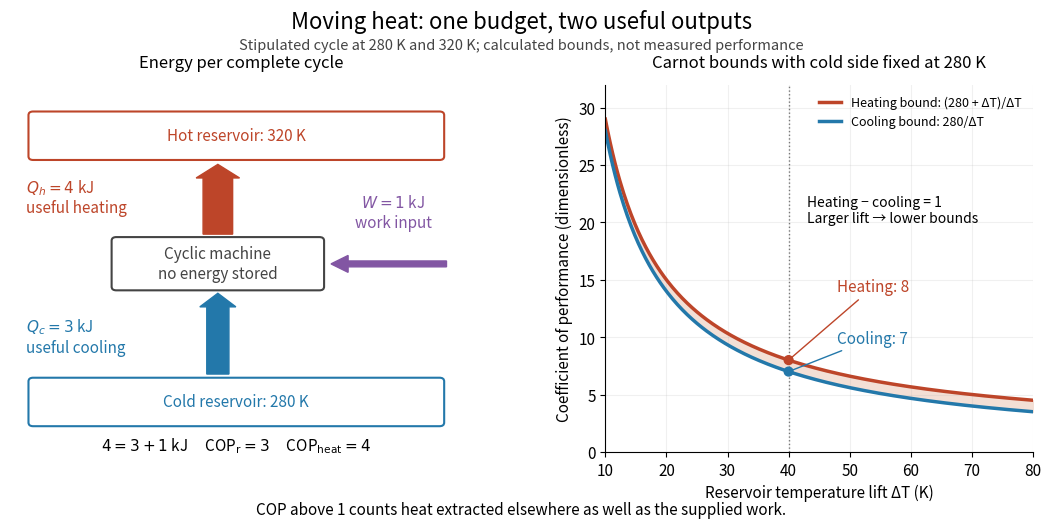

The matplotlib source for this figure:
"""Generate heat-pump-energy-and-carnot-bounds.png in the current directory.

Run from _media with MPLCONFIGDIR=/tmp/codex-wiki-matplotlib.
Tested with Python 3.14.4, matplotlib 3.10.7 and numpy 2.3.5.
All values are stipulated budgets or calculated reversible bounds, not data.
"""

import matplotlib

matplotlib.use("Agg")
import matplotlib.pyplot as plt
from matplotlib.patches import FancyArrow, FancyBboxPatch
import numpy as np


def main():
    plt.rcParams.update({"font.size": 11, "axes.spines.top": False,
                         "axes.spines.right": False, "savefig.facecolor": "white"})
    fig, (flow, ax) = plt.subplots(1, 2, figsize=(11, 5.4), dpi=110,
                                  gridspec_kw={"width_ratios": [1.08, 1]})
    fig.patch.set_facecolor("white")
    fig.subplots_adjust(left=0.035, right=0.965, top=0.83, bottom=0.15, wspace=0.30)
    fig.suptitle("Moving heat: one budget, two useful outputs", fontsize=16, y=0.97)
    fig.text(0.5, 0.895, "Stipulated cycle at 280 K and 320 K; calculated bounds, not measured performance",
             ha="center", fontsize=10.5, color="#444444")
    cold, hot, work = "#2378aa", "#bd4529", "#8256a3"
    flow.set(xlim=(0, 10), ylim=(0, 10))
    flow.axis("off")
    flow.set_title("Energy per complete cycle", fontsize=12, pad=13)

    def box(x, y, w, h, color, text):
        flow.add_patch(FancyBboxPatch((x, y), w, h, boxstyle="round,pad=0.1",
                                     linewidth=1.5, edgecolor=color, facecolor="white"))
        flow.text(x + w / 2, y + h / 2, text, ha="center", va="center", color=color)

    box(0.5, 8.05, 8.8, 1.12, hot, "Hot reservoir: 320 K")
    box(0.5, 0.8, 8.8, 1.12, cold, "Cold reservoir: 280 K")
    box(2.3, 4.5, 4.4, 1.25, "#444444", "Cyclic machine\nno energy stored")
    # Shaft widths are exactly proportional to the three energy magnitudes.
    for x, y, dx, dy, magnitude, color in [
        (4.5, 2.12, 0, 2.2, 3, cold),
        (4.5, 5.93, 0, 1.9, 4, hot),
        (9.45, 5.12, -2.5, 0, 1, work),
    ]:
        flow.add_patch(FancyArrow(x, y, dx, dy, width=0.16 * magnitude,
                                 head_width=0.16 * magnitude + 0.30,
                                 head_length=0.37, length_includes_head=True,
                                 color=color))
    flow.text(0.35, 3.15, "$Q_c=3$ kJ\nuseful cooling", color=cold, va="center")
    flow.text(0.35, 6.95, "$Q_h=4$ kJ\nuseful heating", color=hot, va="center")
    flow.text(8.3, 6.12, "$W=1$ kJ\nwork input", color=work, ha="center")
    flow.text(4.9, 0.05, "$4=3+1$ kJ     COP$_{\\rm r}=3$     COP$_{\\rm heat}=4$",
              ha="center", fontsize=11)

    lift = np.linspace(10.0, 80.0, 351)
    cop_r = 280.0 / lift
    cop_h = (280.0 + lift) / lift
    ax.plot(lift, cop_h, color=hot, lw=2.5, label="Heating bound: (280 + ΔT)/ΔT")
    ax.plot(lift, cop_r, color=cold, lw=2.5, label="Cooling bound: 280/ΔT")
    ax.fill_between(lift, cop_r, cop_h, color="#f3dfd5", zorder=0)
    ax.set(xlim=(10, 80), ylim=(0, 32), xlabel="Reservoir temperature lift ΔT (K)",
           ylabel="Coefficient of performance (dimensionless)")
    ax.set_title("Carnot bounds with cold side fixed at 280 K", fontsize=12, pad=13)
    ax.grid(alpha=0.18)
    ax.axvline(40, color="#777777", ls=":", lw=1)
    ax.scatter([40, 40], [8, 7], c=[hot, cold], s=40, zorder=5)
    ax.annotate("Heating: 8", (40, 8), (48, 14), color=hot,
                arrowprops={"arrowstyle": "-", "color": hot})
    ax.annotate("Cooling: 7", (40, 7), (48, 9.5), color=cold,
                arrowprops={"arrowstyle": "-", "color": cold})
    ax.text(43, 20, "Heating − cooling = 1\nLarger lift → lower bounds", fontsize=10)
    ax.legend(loc="upper right", frameon=False, fontsize=9, handlelength=1.8)
    fig.text(0.5, 0.035, "COP above 1 counts heat extracted elsewhere as well as the supplied work.",
             ha="center", fontsize=11)
    fig.savefig("heat-pump-energy-and-carnot-bounds.png", facecolor="white", transparent=False)
    plt.close(fig)


if __name__ == "__main__":
    main()
